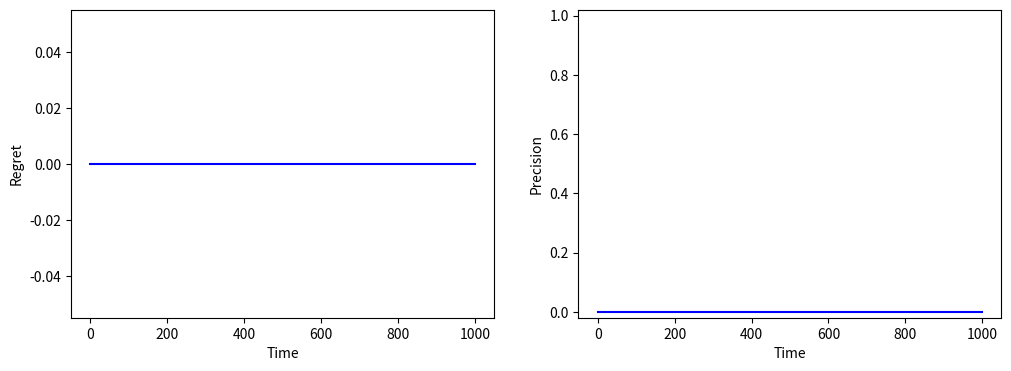
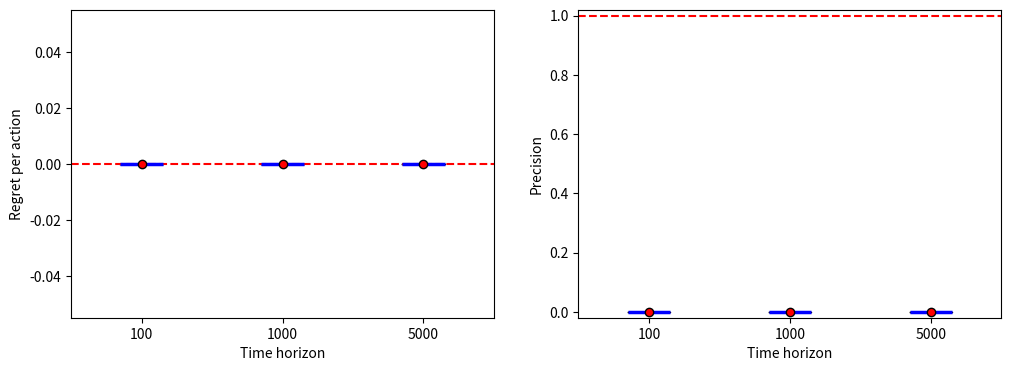

The matplotlib source for these figures, in order:
import numpy as np
import matplotlib.pyplot as plt

def eps_greedy(cum_rewards, nb_tries, eps = 0.1):
    k = len(nb_tries)
    active = np.where(nb_tries > 0)[0]
    if len(active) == 0 or np.random.random() < eps:
        return np.random.randint(k)
    else: 
        rewards = cum_rewards[active] / nb_tries[active]
        best_actions = np.where(rewards == np.max(rewards))[0]
        return active[np.random.choice(best_actions)]

def adaptive_greedy(cum_rewards, nb_tries, c = 1):
    k = len(nb_tries)
    active = np.where(nb_tries > 0)[0]
    t = np.sum(nb_tries)
    if len(active) == 0 or np.random.random() < c / (c + t):
        return np.random.randint(k)
    else:
        rewards = cum_rewards[active] / nb_tries[active]
        best_actions = np.where(rewards == np.max(rewards))[0]
        return active[np.random.choice(best_actions)]

def ucb(cum_rewards, nb_tries, c = 1):
    # to be modified
    k = len(nb_tries)
    return np.random.randint(k)

def thompson(cum_rewards, nb_tries):
    try:
        # Beta prior (binary rewards)
        samples = np.random.beta(cum_rewards + 1, nb_tries - cum_rewards + 1)
    except:
        # Normal prior
        samples = np.random.normal(cum_rewards / (nb_tries + 1), np.sqrt(1. / (nb_tries + 1)))
    return np.argmax(samples)

def get_action(algo, cum_rewards, nb_tries):
    if algo == "eps_greedy":
        return eps_greedy(cum_rewards, nb_tries)
    elif algo == "adaptive_greedy":
        return adaptive_greedy(cum_rewards, nb_tries)
    elif algo == "ucb":
        return ucb(cum_rewards, nb_tries)
    elif algo == "thompson":
        return thompson(cum_rewards, nb_tries)

def get_bernoulli_reward(a, model_param):
    return float(np.random.random() < model_param[a])

# Simple test with binary rewards

def simple_test(algo, model_param = [0.6, 0.3, 0.1], time_horizon = 10, nb_tries = None, cum_rewards = None):
    k = len(model_param)
    if nb_tries is None:
        nb_tries = np.zeros(k, int)
    if cum_rewards is None:
        cum_rewards = np.zeros(k, float)
    print("Parameters = ", model_param)
    print ("action -> reward")
    for t in range(time_horizon):
        a = get_action(algo, cum_rewards, nb_tries)
        r = get_bernoulli_reward(a, model_param)
        print(str(a) + " -> " + str(int(r)))
        cum_rewards[a] += r
        nb_tries[a] += 1
    active = np.where(nb_tries > 0)[0]
    rewards = cum_rewards[active] / nb_tries[active]
    best_actions = np.where(rewards == np.max(rewards))[0]
    print("Best action (estimation of the algorithm) = ", active[best_actions])

algos = ["eps_greedy", "adaptive_greedy", "ucb", "thompson"]

algo = algos[2]
simple_test(algo)

def get_reward(a, model, model_param):
    if model == "bernoulli":
        return float(np.random.random() < model_param[a])
    elif model == "normal":
        return np.random.normal(*model_param[a])

def simulate(model, model_param, time_horizon, algo):
    k = len(model_param)
    nb_tries = np.zeros(k, int)
    cum_rewards = np.zeros(k, float)
    action_seq = []
    reward_seq = []
    for t in range(time_horizon):
        a = get_action(algo, cum_rewards, nb_tries)
        r = get_reward(a, model, model_param)
        nb_tries[a] += 1
        cum_rewards[a] += r
        action_seq.append(a)
        reward_seq.append(r)
    return action_seq, reward_seq

# Bernoulli rewards
model = "bernoulli"
model_param = [0.6, 0.3, 0.1]
time_horizon = 10
algo = algos[0]

action_seq, reward_seq = simulate(model, model_param, time_horizon, algo)
print("actions = ", action_seq)
print("rewards = ", [int(r) for r in reward_seq])

# Normal rewards
model = "normal"
model_param = [(2,1), (2.5,1)]
algo = algos[0]

action_seq, reward_seq = simulate(model, model_param, time_horizon, algo)
print("actions = ", action_seq)
print("rewards = ", [np.round(r,1) for r in reward_seq])

def get_best_action(model, model_param):
    if model == "bernoulli":
        best_reward = np.max(model_param)
        best_actions = np.where(model_param == best_reward)[0]
    elif model == "normal":
        rewards = [model_param[a][0] for a in range(len(model_param))]
        best_reward = np.max(rewards)
        best_actions = np.where(rewards == best_reward)[0]
    return best_actions, best_reward

def get_metrics(action_seq, reward_seq, best_actions, best_reward):
    regret = np.zeros_like(reward_seq)
    precision = np.zeros_like(action_seq)
    return regret, precision

def show_metrics(metrics):
    fig, (ax1, ax2) = plt.subplots(1,2,figsize=(12, 4))
    ax1.set_xlabel('Time')
    ax1.set_ylabel('Regret')
    ax1.plot(range(time_horizon),metrics[0], color = 'b')
    ax2.set_xlabel('Time')
    ax2.set_ylabel('Precision')
    ax2.set_ylim(-0.02,1.02)
    ax2.plot(range(time_horizon),metrics[1], color = 'b')
    plt.show()

time_horizon = 1000
model = "bernoulli"
model_param = [0.2, 0.5]

algo = algos[3]
results = simulate(model, model_param, time_horizon,  algo)
metrics = get_metrics(*results, *get_best_action(model, model_param))
show_metrics(metrics)

def get_stats(nb_samples, time_periods, model, model_param, algo):
    time_horizon = max(time_periods)
    norm_regret_samples = [[] for t in time_periods]
    precision_samples = [[] for t in time_periods]
    for s in range(nb_samples):
        results = simulate(model, model_param, time_horizon, algo)
        regret, precision = get_metrics(*results, *get_best_action(model, model_param))
        for i,t in enumerate(time_periods):
            norm_regret_samples[i].append(regret[t - 1] / t)
            precision_samples[i].append(precision[t - 1])
    return norm_regret_samples, precision_samples

def show_stats(time_periods, stats):
    meanprops = dict(marker='o', markeredgecolor='black', markerfacecolor='r')
    medianprops = dict(linestyle='-', linewidth=2.5, color = 'b')
    fig, (ax1, ax2) = plt.subplots(1,2,figsize=(12, 4))
    ax1.boxplot(stats[0], positions = range(len(time_periods)), showfliers = False, showmeans = True, meanprops = meanprops, medianprops = medianprops)
    ax1.axhline(linestyle = '--', color = 'r')
    ax1.set_xticklabels(time_periods)
    ax1.set_xlabel('Time horizon')
    ax1.set_ylabel('Regret per action')
    ax2.boxplot(stats[1], positions = range(len(time_periods)), showfliers = False, showmeans = True, meanprops = meanprops, medianprops = medianprops)
    ax2.set_ylim(-0.02,1.02)
    ax2.axhline(y = 1, linestyle = '--', color = 'r')
    ax2.set_xticklabels(time_periods)
    ax2.set_xlabel('Time horizon')
    ax2.set_ylabel('Precision')
    plt.show()

time_periods = [100,1000,5000]
nb_samples = 100
model = "bernoulli"
model_param = [0.1, 0.2]
algo = algos[0]
stats = get_stats(nb_samples, time_periods, model, model_param, algo)

# mean as a red dot, median as a blue line
show_stats(time_periods, stats)

